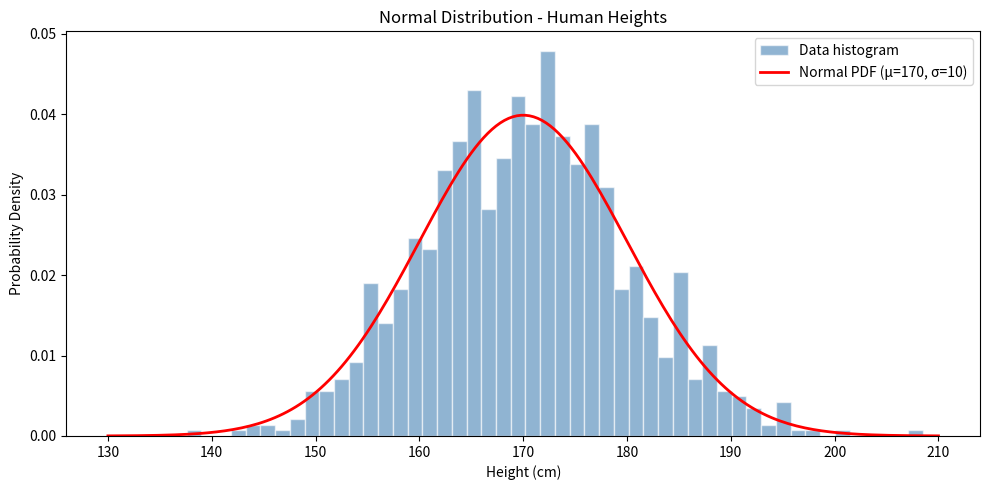
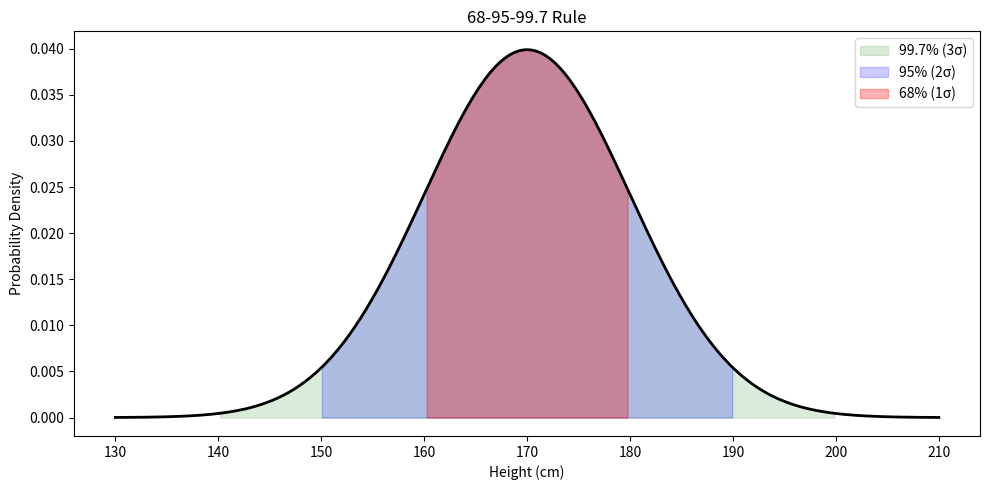
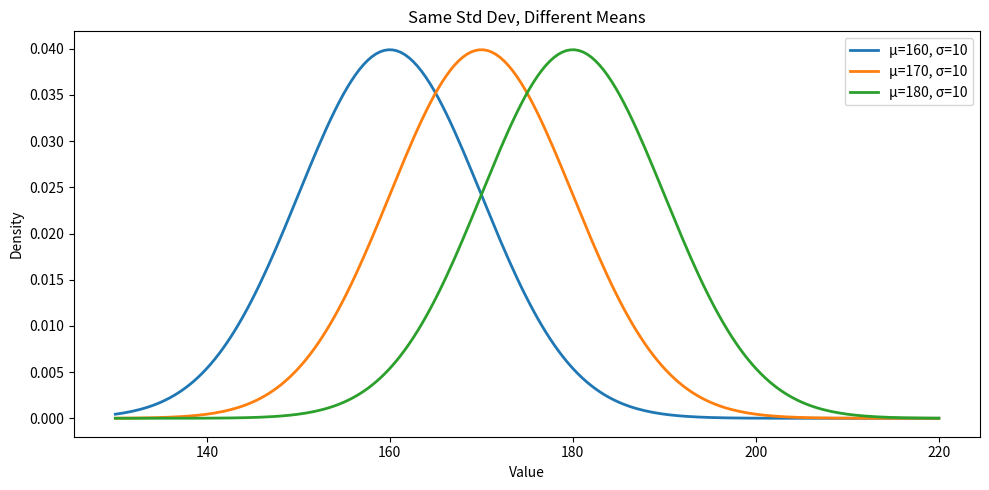
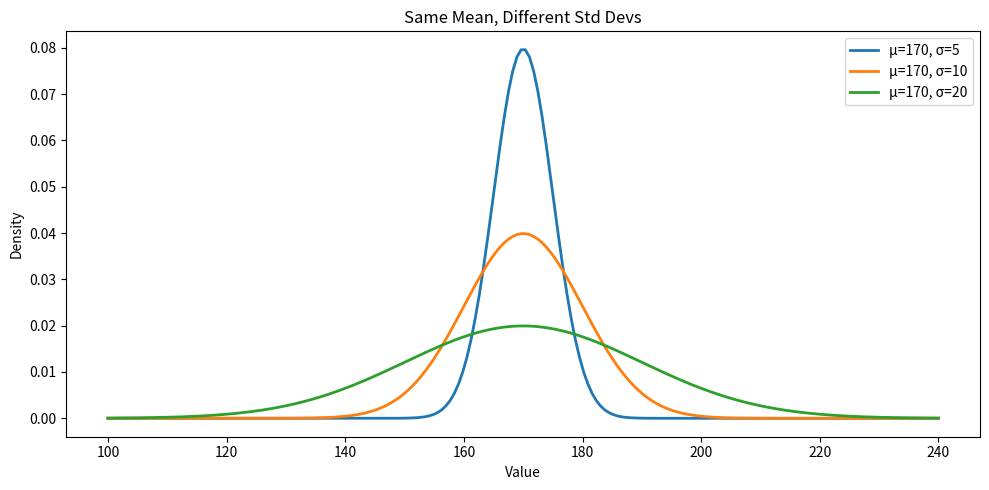

Reproduce these figures in Python, in order.
"""
Machine Learning - Normal Data Distribution
=============================================
The Normal (Gaussian) distribution is the most important distribution in ML.
It forms a bell-shaped curve, symmetric around the mean.

Key properties:
- Mean, Median, and Mode are all at the center
- Symmetric around the mean
- Defined by two parameters: mean (μ) and standard deviation (σ)
- 68-95-99.7 rule applies

The formula (probability density function):
  f(x) = (1 / (σ√(2π))) * e^(-(x-μ)²/(2σ²))
"""

import numpy as np
import matplotlib.pyplot as plt
from scipy import stats

# ============================================================
# 1. Generating Normal Distribution Data
# ============================================================
np.random.seed(42)

# Generate 1000 random values with mean=170, std=10
# (like human heights in cm)
heights = np.random.normal(170, 10, 1000)

print("Normal Distribution: Human Heights (cm)")
print(f"  Mean:   {np.mean(heights):.2f}")
print(f"  Median: {np.median(heights):.2f}")
print(f"  Std:    {np.std(heights):.2f}")
print(f"  Min:    {np.min(heights):.2f}")
print(f"  Max:    {np.max(heights):.2f}")


# ============================================================
# 2. Visualizing the Bell Curve
# ============================================================
plt.figure(figsize=(10, 5))

# Histogram of the data
plt.hist(heights, bins=50, density=True, alpha=0.6, color="steelblue",
         edgecolor="white", label="Data histogram")

# Overlay the theoretical PDF (bell curve)
x = np.linspace(130, 210, 200)
pdf = stats.norm.pdf(x, loc=170, scale=10)
plt.plot(x, pdf, "r-", linewidth=2, label="Normal PDF (μ=170, σ=10)")

plt.title("Normal Distribution - Human Heights")
plt.xlabel("Height (cm)")
plt.ylabel("Probability Density")
plt.legend()
plt.tight_layout()
plt.show()


# ============================================================
# 3. The 68-95-99.7 Rule Visualized
# ============================================================
print(f"\n{'='*50}")
print("68-95-99.7 RULE")
print(f"{'='*50}")

mean, std = 170, 10

within_1 = np.sum((heights >= mean - std) & (heights <= mean + std))
within_2 = np.sum((heights >= mean - 2*std) & (heights <= mean + 2*std))
within_3 = np.sum((heights >= mean - 3*std) & (heights <= mean + 3*std))

print(f"Within 1σ ({mean-std}-{mean+std} cm): {within_1/len(heights)*100:.1f}% (expected ~68%)")
print(f"Within 2σ ({mean-2*std}-{mean+2*std} cm): {within_2/len(heights)*100:.1f}% (expected ~95%)")
print(f"Within 3σ ({mean-3*std}-{mean+3*std} cm): {within_3/len(heights)*100:.1f}% (expected ~99.7%)")

# Visualization with shaded regions
fig, ax = plt.subplots(figsize=(10, 5))
x = np.linspace(130, 210, 300)
y = stats.norm.pdf(x, mean, std)

ax.plot(x, y, "k-", linewidth=2)
ax.fill_between(x, y, where=(x >= mean - 3*std) & (x <= mean + 3*std),
                alpha=0.15, color="green", label="99.7% (3σ)")
ax.fill_between(x, y, where=(x >= mean - 2*std) & (x <= mean + 2*std),
                alpha=0.2, color="blue", label="95% (2σ)")
ax.fill_between(x, y, where=(x >= mean - std) & (x <= mean + std),
                alpha=0.3, color="red", label="68% (1σ)")

ax.set_title("68-95-99.7 Rule")
ax.set_xlabel("Height (cm)")
ax.set_ylabel("Probability Density")
ax.legend()
plt.tight_layout()
plt.show()


# ============================================================
# 4. Z-Score: How far is a value from the mean?
# ============================================================
print(f"\n{'='*50}")
print("Z-SCORE")
print(f"{'='*50}")

# Z = (X - μ) / σ
# A Z-score tells how many standard deviations a value is from the mean

test_heights = [150, 160, 170, 180, 190, 200]

print(f"Mean: {mean}, Std: {std}")
print(f"\n{'Height':>8s} | {'Z-score':>8s} | Interpretation")
print("-" * 50)
for h in test_heights:
    z = (h - mean) / std
    if abs(z) < 1:
        interp = "common"
    elif abs(z) < 2:
        interp = "uncommon"
    elif abs(z) < 3:
        interp = "rare"
    else:
        interp = "very rare (outlier)"
    print(f"{h:>8d} | {z:>8.2f} | {interp}")


# ============================================================
# 5. Testing for Normality
# ============================================================
print(f"\n{'='*50}")
print("TESTING FOR NORMALITY")
print(f"{'='*50}")

# Shapiro-Wilk test: tests if data is normally distributed
# H0: Data is normally distributed
# If p-value > 0.05, we FAIL to reject H0 (data is likely normal)

normal_sample = np.random.normal(0, 1, 500)
uniform_sample = np.random.uniform(0, 1, 500)

stat_n, p_n = stats.shapiro(normal_sample[:200])
stat_u, p_u = stats.shapiro(uniform_sample[:200])

print(f"Normal data  -> Shapiro p-value: {p_n:.4f} {'✓ Normal' if p_n > 0.05 else '✗ Not normal'}")
print(f"Uniform data -> Shapiro p-value: {p_u:.6f} {'✓ Normal' if p_u > 0.05 else '✗ Not normal'}")


# ============================================================
# 6. Comparing Normal Distributions
# ============================================================
print(f"\n{'='*50}")
print("COMPARING DISTRIBUTIONS")
print(f"{'='*50}")

plt.figure(figsize=(10, 5))

# Different means, same std
for mu in [160, 170, 180]:
    x = np.linspace(130, 220, 200)
    y = stats.norm.pdf(x, mu, 10)
    plt.plot(x, y, linewidth=2, label=f"μ={mu}, σ=10")

plt.title("Same Std Dev, Different Means")
plt.xlabel("Value")
plt.ylabel("Density")
plt.legend()
plt.tight_layout()
plt.show()

# Same mean, different std
plt.figure(figsize=(10, 5))

for sigma in [5, 10, 20]:
    x = np.linspace(100, 240, 200)
    y = stats.norm.pdf(x, 170, sigma)
    plt.plot(x, y, linewidth=2, label=f"μ=170, σ={sigma}")

plt.title("Same Mean, Different Std Devs")
plt.xlabel("Value")
plt.ylabel("Density")
plt.legend()
plt.tight_layout()
plt.show()

print("\n--- Normal Data Distribution complete! ---")
